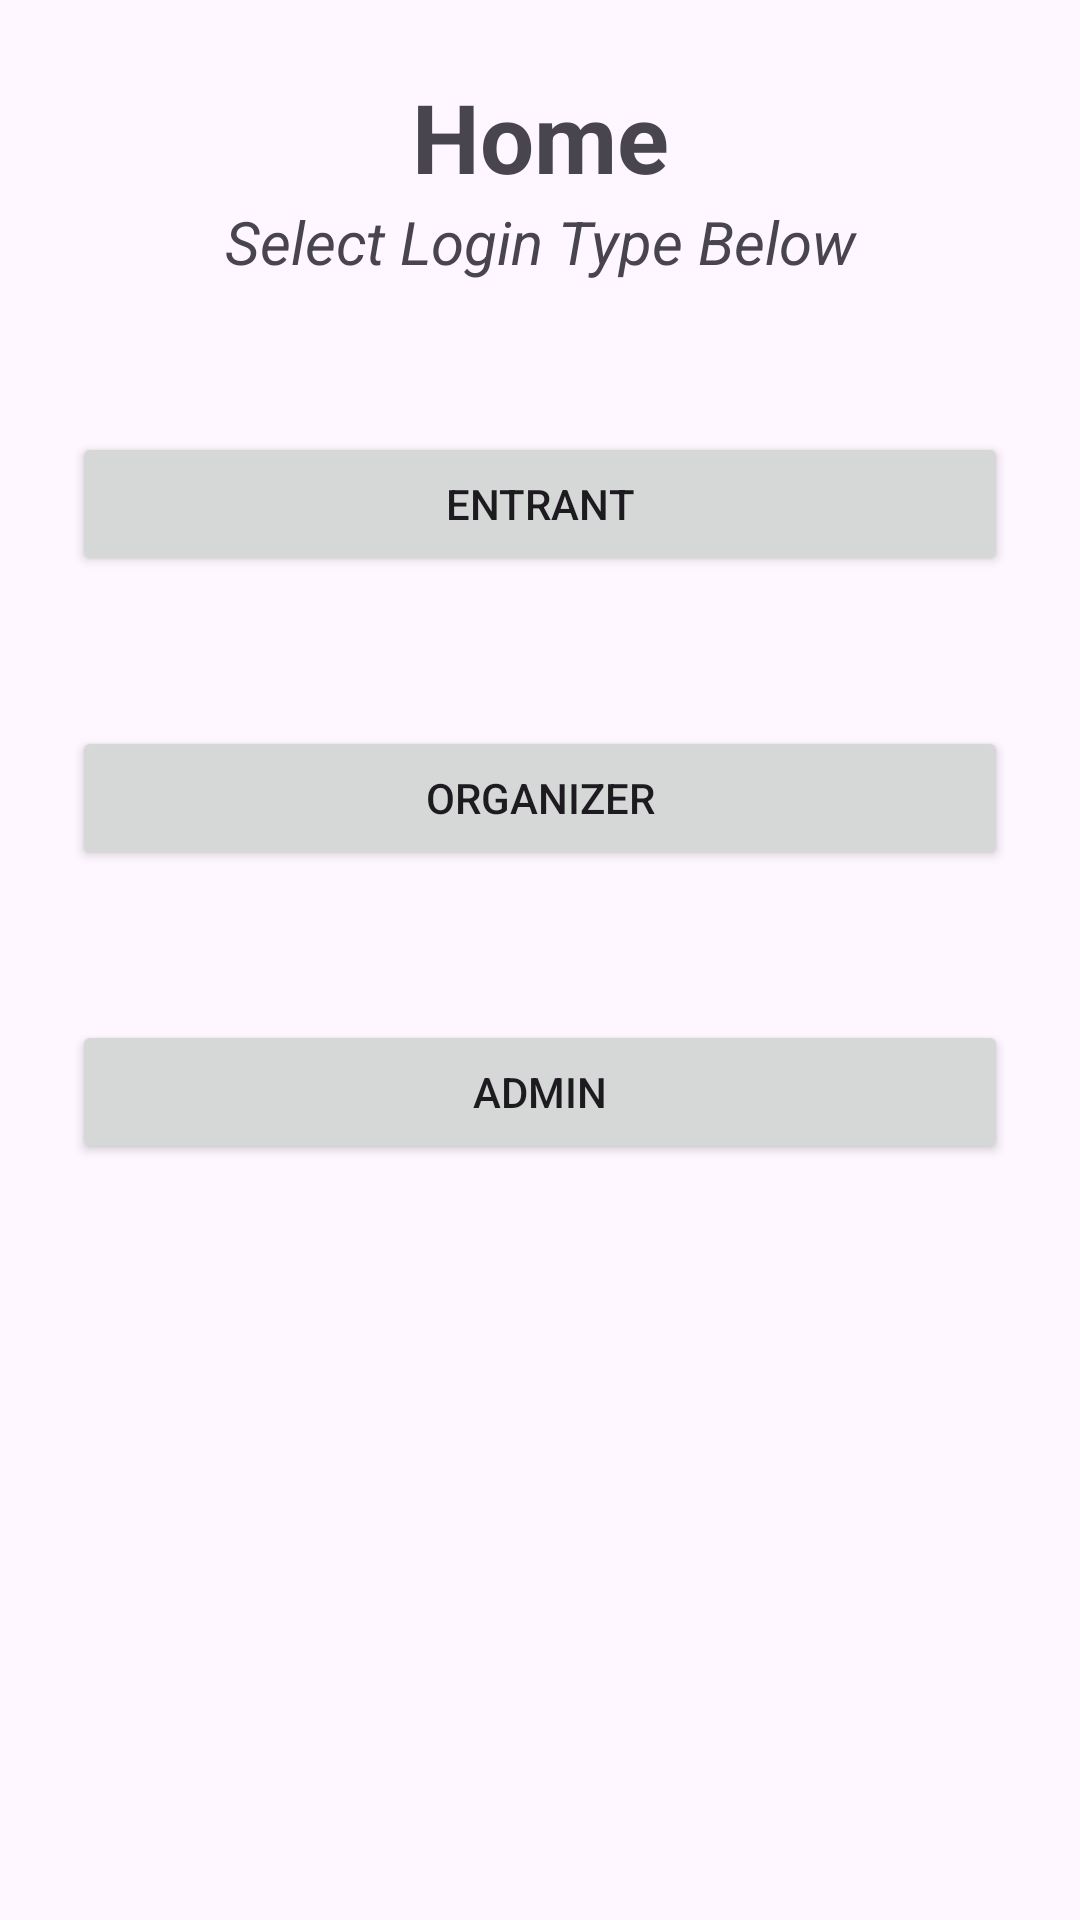

The Android layout XML behind this screen, and the referenced resources:
<!-- AndroidManifest.xml: application theme Theme.SulfurEvents -->
<!-- res/layout/home_page.xml -->
<?xml version="1.0" encoding="utf-8"?>
<LinearLayout xmlns:android="http://schemas.android.com/apk/res/android"
    android:orientation="vertical"
    android:layout_width="match_parent"
    android:layout_height="match_parent"
    android:id="@+id/home">

    <FrameLayout
        android:layout_width="match_parent"
        android:layout_height="0dp"
        android:layout_weight="1"
        android:padding="24dp">

        <ScrollView
            android:layout_width="match_parent"
            android:layout_height="match_parent">

            <LinearLayout
                android:layout_width="match_parent"
                android:layout_height="wrap_content"
                android:orientation="vertical">

                <TextView
                    android:id="@+id/home_title"
                    android:layout_width="match_parent"
                    android:layout_height="wrap_content"
                    android:text="Home"
                    android:textSize="32sp"
                    android:textStyle="bold"
                    android:gravity="center" />

                <TextView
                    android:layout_width="match_parent"
                    android:layout_height="wrap_content"
                    android:text="Select Login Type Below"
                    android:textSize="20sp"
                    android:textStyle="italic"
                    android:gravity="center"
                    android:layout_marginBottom="50dp" />

                <Button
                    android:layout_width="match_parent"
                    android:layout_height="match_parent"
                    android:text="Entrant"
                    android:layout_marginBottom="50dp"
                    android:id="@+id/entrant_button">

                </Button>

                <Button
                    android:layout_width="match_parent"
                    android:layout_height="match_parent"
                    android:text="Organizer"
                    android:layout_marginBottom="50dp"
                    android:id="@+id/organizer_button">

                </Button>

                <Button
                    android:layout_width="match_parent"
                    android:layout_height="match_parent"
                    android:text="Admin"
                    android:layout_marginBottom="50dp"
                    android:id="@+id/admin_button">

                </Button>

            </LinearLayout>
        </ScrollView>
    </FrameLayout>

</LinearLayout>
<!-- resources referenced by this layout -->
<resources>
  <style name="Theme.SulfurEvents" parent="Base.Theme.SulfurEvents" />
  <style name="Base.Theme.SulfurEvents" parent="Theme.Material3.DayNight.NoActionBar">
          <item name="materialButtonStyle">@style/NoTintMaterialButton</item>
      </style>
  <style name="NoTintMaterialButton" parent="@style/Widget.Material3.Button">
          <item name="backgroundTint">@null</item>
  
          <item name="rippleColor">@android:color/transparent</item>
      </style>
</resources>
